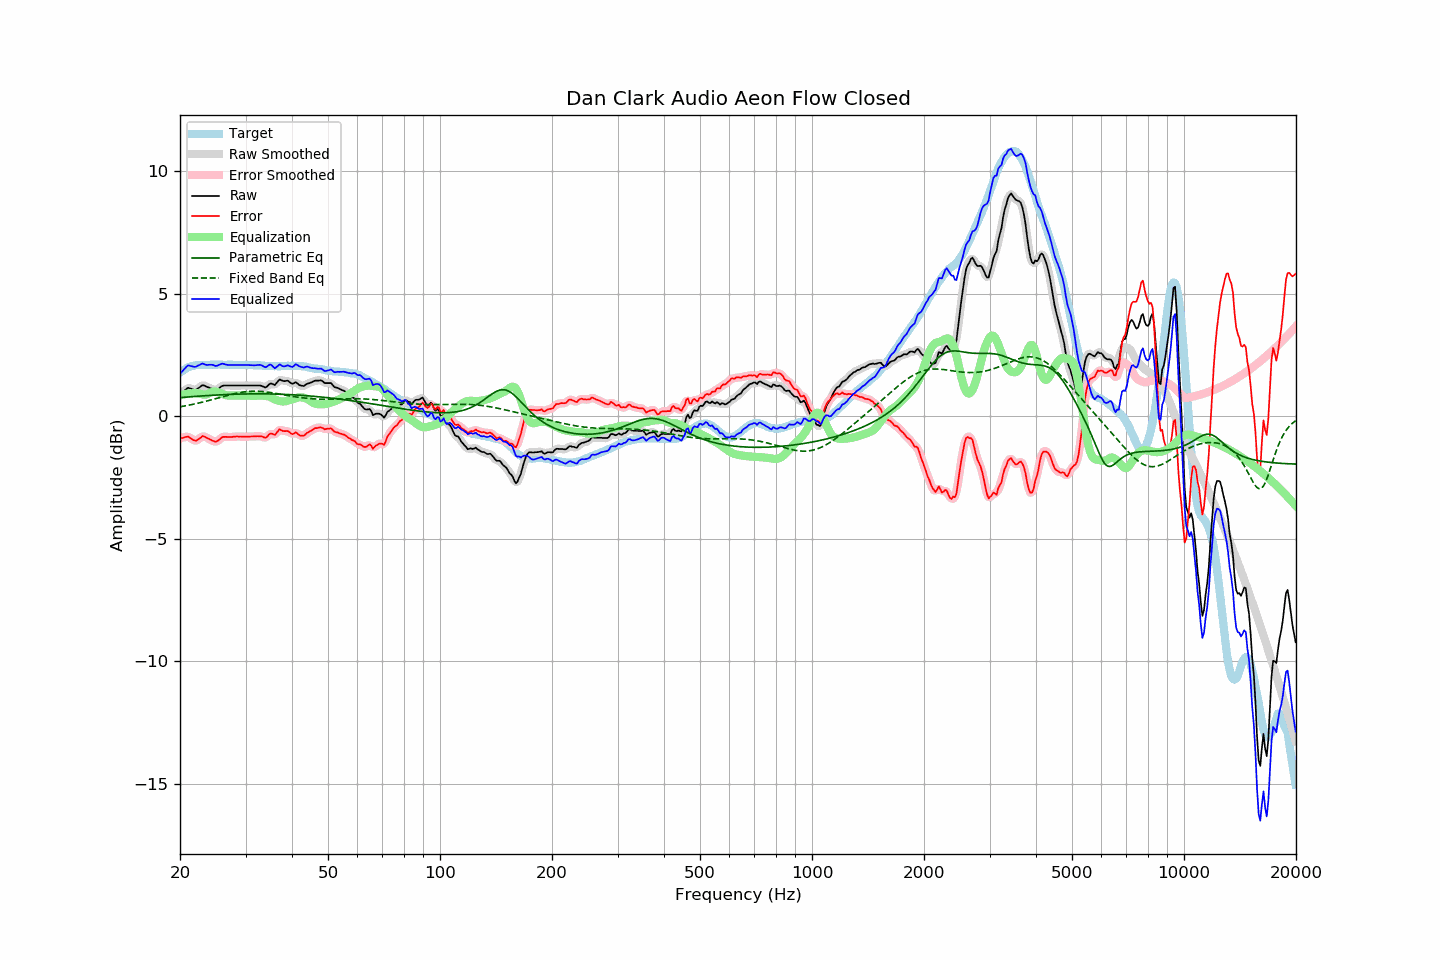

The file beside this chart, header and first rows:
frequency, raw, error, smoothed, error_smoothed, equalization, parametric_eq, fixed_band_eq, equalized_raw, equalized_smoothed, target
20.00, 0.87, -0.91, 0.86, -0.92, 0.85, 0.76, 0.38, 1.72, 1.71, 1.77
20.20, 0.93, -0.90, 0.93, -0.89, 0.87, 0.76, 0.39, 1.80, 1.80, 1.82
20.40, 0.99, -0.89, 1.00, -0.87, 0.88, 0.77, 0.40, 1.87, 1.88, 1.87
20.61, 1.05, -0.86, 1.05, -0.86, 0.89, 0.77, 0.42, 1.94, 1.95, 1.90
20.81, 1.11, -0.85, 1.11, -0.84, 0.90, 0.78, 0.43, 2.01, 2.01, 1.95
21.02, 1.16, -0.84, 1.14, -0.85, 0.91, 0.78, 0.44, 2.07, 2.05, 1.99
21.23, 1.14, -0.88, 1.14, -0.87, 0.92, 0.79, 0.45, 2.06, 2.06, 2.01
21.44, 1.12, -0.92, 1.12, -0.92, 0.92, 0.79, 0.47, 2.04, 2.04, 2.03
21.66, 1.09, -0.96, 1.09, -0.96, 0.94, 0.80, 0.48, 2.02, 2.02, 2.05
21.87, 1.07, -0.99, 1.08, -0.99, 0.94, 0.80, 0.49, 2.01, 2.02, 2.06
22.09, 1.08, -1.00, 1.09, -0.99, 0.94, 0.81, 0.51, 2.02, 2.03, 2.08
22.31, 1.13, -0.96, 1.12, -0.97, 0.93, 0.81, 0.52, 2.06, 2.05, 2.09
22.54, 1.17, -0.92, 1.17, -0.92, 0.92, 0.82, 0.54, 2.08, 2.09, 2.09
22.76, 1.22, -0.87, 1.22, -0.87, 0.90, 0.82, 0.55, 2.12, 2.12, 2.09
22.99, 1.27, -0.81, 1.25, -0.84, 0.88, 0.83, 0.57, 2.15, 2.13, 2.08
23.22, 1.25, -0.83, 1.25, -0.83, 0.87, 0.83, 0.59, 2.12, 2.12, 2.08
23.45, 1.22, -0.86, 1.22, -0.86, 0.88, 0.83, 0.60, 2.10, 2.10, 2.08
23.69, 1.19, -0.90, 1.19, -0.89, 0.90, 0.84, 0.62, 2.09, 2.09, 2.09
23.92, 1.17, -0.92, 1.16, -0.93, 0.93, 0.84, 0.64, 2.09, 2.09, 2.09
24.16, 1.14, -0.96, 1.14, -0.96, 0.96, 0.85, 0.66, 2.10, 2.10, 2.10
24.40, 1.11, -1.00, 1.10, -1.00, 0.99, 0.85, 0.67, 2.09, 2.09, 2.11
24.65, 1.08, -1.02, 1.07, -1.03, 1.00, 0.85, 0.69, 2.08, 2.07, 2.10
24.89, 1.05, -1.05, 1.06, -1.04, 1.00, 0.86, 0.71, 2.05, 2.06, 2.10
25.14, 1.07, -1.03, 1.07, -1.02, 0.99, 0.86, 0.73, 2.06, 2.06, 2.10
25.39, 1.12, -0.99, 1.12, -0.98, 0.97, 0.87, 0.75, 2.08, 2.08, 2.11
25.65, 1.18, -0.93, 1.17, -0.93, 0.94, 0.87, 0.76, 2.12, 2.12, 2.10
25.91, 1.23, -0.87, 1.22, -0.88, 0.91, 0.87, 0.78, 2.14, 2.13, 2.09
26.16, 1.25, -0.85, 1.24, -0.85, 0.89, 0.88, 0.80, 2.13, 2.13, 2.09
26.43, 1.25, -0.85, 1.25, -0.84, 0.87, 0.88, 0.82, 2.11, 2.12, 2.09
26.69, 1.25, -0.85, 1.25, -0.85, 0.85, 0.88, 0.84, 2.10, 2.10, 2.09
26.96, 1.25, -0.85, 1.25, -0.85, 0.84, 0.88, 0.85, 2.09, 2.09, 2.10
27.23, 1.25, -0.85, 1.25, -0.85, 0.84, 0.89, 0.87, 2.08, 2.08, 2.10
27.50, 1.25, -0.85, 1.25, -0.85, 0.84, 0.89, 0.89, 2.09, 2.09, 2.10
27.77, 1.25, -0.84, 1.25, -0.85, 0.84, 0.89, 0.90, 2.09, 2.09, 2.09
28.05, 1.25, -0.84, 1.25, -0.84, 0.84, 0.89, 0.92, 2.09, 2.09, 2.09
28.33, 1.25, -0.83, 1.25, -0.83, 0.84, 0.90, 0.93, 2.09, 2.09, 2.08
28.62, 1.25, -0.83, 1.25, -0.83, 0.84, 0.90, 0.94, 2.09, 2.09, 2.08
28.90, 1.25, -0.84, 1.25, -0.83, 0.84, 0.90, 0.96, 2.08, 2.08, 2.09
29.19, 1.25, -0.83, 1.25, -0.84, 0.84, 0.90, 0.97, 2.08, 2.08, 2.08
29.48, 1.25, -0.85, 1.25, -0.84, 0.84, 0.90, 0.98, 2.08, 2.08, 2.09
29.78, 1.25, -0.84, 1.25, -0.84, 0.84, 0.90, 0.99, 2.08, 2.08, 2.08
30.08, 1.25, -0.85, 1.25, -0.84, 0.84, 0.90, 1.00, 2.08, 2.08, 2.09
30.38, 1.25, -0.83, 1.25, -0.84, 0.84, 0.91, 1.00, 2.08, 2.08, 2.08
30.68, 1.25, -0.83, 1.25, -0.83, 0.84, 0.91, 1.01, 2.08, 2.08, 2.08
30.99, 1.25, -0.83, 1.25, -0.83, 0.83, 0.91, 1.01, 2.08, 2.08, 2.08
31.30, 1.25, -0.83, 1.25, -0.83, 0.83, 0.91, 1.01, 2.07, 2.07, 2.08
31.61, 1.25, -0.83, 1.25, -0.83, 0.83, 0.91, 1.02, 2.07, 2.07, 2.08
31.93, 1.25, -0.83, 1.25, -0.83, 0.83, 0.91, 1.02, 2.07, 2.07, 2.08
32.24, 1.25, -0.82, 1.25, -0.82, 0.83, 0.91, 1.02, 2.08, 2.08, 2.06
32.57, 1.25, -0.83, 1.25, -0.82, 0.84, 0.91, 1.01, 2.09, 2.09, 2.07
32.89, 1.25, -0.82, 1.24, -0.83, 0.84, 0.91, 1.01, 2.09, 2.09, 2.07
33.22, 1.23, -0.83, 1.22, -0.84, 0.84, 0.91, 1.00, 2.07, 2.06, 2.06
33.55, 1.20, -0.86, 1.19, -0.86, 0.83, 0.91, 1.00, 2.03, 2.02, 2.06
33.89, 1.17, -0.88, 1.18, -0.87, 0.83, 0.91, 0.99, 1.99, 2.01, 2.05
34.23, 1.20, -0.86, 1.21, -0.84, 0.82, 0.91, 0.98, 2.01, 2.03, 2.05
34.57, 1.27, -0.78, 1.26, -0.78, 0.80, 0.91, 0.98, 2.07, 2.07, 2.04
34.92, 1.33, -0.71, 1.31, -0.73, 0.78, 0.90, 0.97, 2.11, 2.09, 2.04
35.27, 1.33, -0.71, 1.31, -0.73, 0.75, 0.90, 0.96, 2.08, 2.06, 2.04
35.62, 1.30, -0.74, 1.30, -0.74, 0.71, 0.90, 0.95, 2.01, 2.01, 2.04
35.97, 1.27, -0.77, 1.30, -0.74, 0.68, 0.90, 0.93, 1.95, 1.98, 2.04
... 635 more rows
